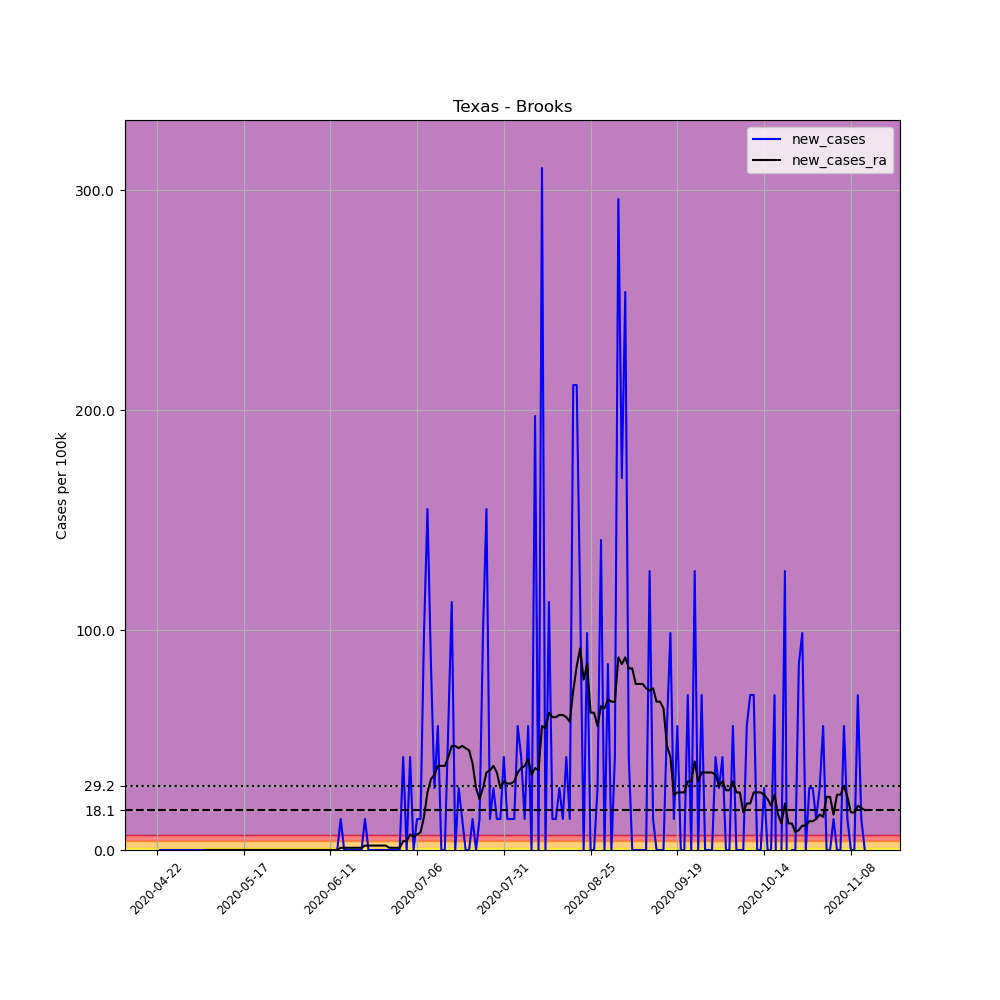

The table this chart was drawn from, first rows:
, date, county, state, fips, cases, deaths, COUNTY, STNAME, CTYNAME, POPESTIMATE2019, per_100k, new_cases, new_cases_ra
642547, 2020-04-22, Brooks, Texas, 48047, 1, 0, 47, Texas, Brooks, 7093, 14.1, , 
642548, 2020-04-23, Brooks, Texas, 48047, 1, 0, 47, Texas, Brooks, 7093, 14.1, 0.0, 
642549, 2020-04-24, Brooks, Texas, 48047, 1, 0, 47, Texas, Brooks, 7093, 14.1, 0.0, 
642550, 2020-04-25, Brooks, Texas, 48047, 1, 0, 47, Texas, Brooks, 7093, 14.1, 0.0, 
642551, 2020-04-26, Brooks, Texas, 48047, 1, 0, 47, Texas, Brooks, 7093, 14.1, 0.0, 
642552, 2020-04-27, Brooks, Texas, 48047, 1, 0, 47, Texas, Brooks, 7093, 14.1, 0.0, 
642553, 2020-04-28, Brooks, Texas, 48047, 1, 0, 47, Texas, Brooks, 7093, 14.1, 0.0, 
642554, 2020-04-29, Brooks, Texas, 48047, 1, 0, 47, Texas, Brooks, 7093, 14.1, 0.0, 
642555, 2020-04-30, Brooks, Texas, 48047, 1, 0, 47, Texas, Brooks, 7093, 14.1, 0.0, 
642556, 2020-05-01, Brooks, Texas, 48047, 1, 0, 47, Texas, Brooks, 7093, 14.1, 0.0, 
642557, 2020-05-02, Brooks, Texas, 48047, 1, 0, 47, Texas, Brooks, 7093, 14.1, 0.0, 
642558, 2020-05-03, Brooks, Texas, 48047, 1, 0, 47, Texas, Brooks, 7093, 14.1, 0.0, 
642559, 2020-05-04, Brooks, Texas, 48047, 1, 0, 47, Texas, Brooks, 7093, 14.1, 0.0, 
642560, 2020-05-05, Brooks, Texas, 48047, 1, 0, 47, Texas, Brooks, 7093, 14.1, 0.0, 
642561, 2020-05-06, Brooks, Texas, 48047, 1, 0, 47, Texas, Brooks, 7093, 14.1, 0.0, 0.0
642562, 2020-05-07, Brooks, Texas, 48047, 1, 0, 47, Texas, Brooks, 7093, 14.1, 0.0, 0.0
642563, 2020-05-08, Brooks, Texas, 48047, 1, 0, 47, Texas, Brooks, 7093, 14.1, 0.0, 0.0
642564, 2020-05-09, Brooks, Texas, 48047, 1, 0, 47, Texas, Brooks, 7093, 14.1, 0.0, 0.0
642565, 2020-05-10, Brooks, Texas, 48047, 1, 0, 47, Texas, Brooks, 7093, 14.1, 0.0, 0.0
642566, 2020-05-11, Brooks, Texas, 48047, 1, 0, 47, Texas, Brooks, 7093, 14.1, 0.0, 0.0
642567, 2020-05-12, Brooks, Texas, 48047, 1, 0, 47, Texas, Brooks, 7093, 14.1, 0.0, 0.0
642568, 2020-05-13, Brooks, Texas, 48047, 1, 0, 47, Texas, Brooks, 7093, 14.1, 0.0, 0.0
642569, 2020-05-14, Brooks, Texas, 48047, 1, 0, 47, Texas, Brooks, 7093, 14.1, 0.0, 0.0
642570, 2020-05-15, Brooks, Texas, 48047, 1, 0, 47, Texas, Brooks, 7093, 14.1, 0.0, 0.0
642571, 2020-05-16, Brooks, Texas, 48047, 1, 0, 47, Texas, Brooks, 7093, 14.1, 0.0, 0.0
642572, 2020-05-17, Brooks, Texas, 48047, 1, 0, 47, Texas, Brooks, 7093, 14.1, 0.0, 0.0
642573, 2020-05-18, Brooks, Texas, 48047, 1, 0, 47, Texas, Brooks, 7093, 14.1, 0.0, 0.0
642574, 2020-05-19, Brooks, Texas, 48047, 1, 0, 47, Texas, Brooks, 7093, 14.1, 0.0, 0.0
642575, 2020-05-20, Brooks, Texas, 48047, 1, 0, 47, Texas, Brooks, 7093, 14.1, 0.0, 0.0
642576, 2020-05-21, Brooks, Texas, 48047, 1, 0, 47, Texas, Brooks, 7093, 14.1, 0.0, 0.0
642577, 2020-05-22, Brooks, Texas, 48047, 1, 0, 47, Texas, Brooks, 7093, 14.1, 0.0, 0.0
642578, 2020-05-23, Brooks, Texas, 48047, 1, 0, 47, Texas, Brooks, 7093, 14.1, 0.0, 0.0
642579, 2020-05-24, Brooks, Texas, 48047, 1, 0, 47, Texas, Brooks, 7093, 14.1, 0.0, 0.0
642580, 2020-05-25, Brooks, Texas, 48047, 1, 0, 47, Texas, Brooks, 7093, 14.1, 0.0, 0.0
642581, 2020-05-26, Brooks, Texas, 48047, 1, 0, 47, Texas, Brooks, 7093, 14.1, 0.0, 0.0
642582, 2020-05-27, Brooks, Texas, 48047, 1, 0, 47, Texas, Brooks, 7093, 14.1, 0.0, 0.0
642583, 2020-05-28, Brooks, Texas, 48047, 1, 0, 47, Texas, Brooks, 7093, 14.1, 0.0, 0.0
642584, 2020-05-29, Brooks, Texas, 48047, 1, 0, 47, Texas, Brooks, 7093, 14.1, 0.0, 0.0
642585, 2020-05-30, Brooks, Texas, 48047, 1, 0, 47, Texas, Brooks, 7093, 14.1, 0.0, 0.0
642586, 2020-05-31, Brooks, Texas, 48047, 1, 0, 47, Texas, Brooks, 7093, 14.1, 0.0, 0.0
642587, 2020-06-01, Brooks, Texas, 48047, 1, 0, 47, Texas, Brooks, 7093, 14.1, 0.0, 0.0
642588, 2020-06-02, Brooks, Texas, 48047, 1, 0, 47, Texas, Brooks, 7093, 14.1, 0.0, 0.0
642589, 2020-06-03, Brooks, Texas, 48047, 1, 0, 47, Texas, Brooks, 7093, 14.1, 0.0, 0.0
642590, 2020-06-04, Brooks, Texas, 48047, 1, 0, 47, Texas, Brooks, 7093, 14.1, 0.0, 0.0
642591, 2020-06-05, Brooks, Texas, 48047, 1, 0, 47, Texas, Brooks, 7093, 14.1, 0.0, 0.0
642592, 2020-06-06, Brooks, Texas, 48047, 1, 0, 47, Texas, Brooks, 7093, 14.1, 0.0, 0.0
642593, 2020-06-07, Brooks, Texas, 48047, 1, 0, 47, Texas, Brooks, 7093, 14.1, 0.0, 0.0
642594, 2020-06-08, Brooks, Texas, 48047, 1, 0, 47, Texas, Brooks, 7093, 14.1, 0.0, 0.0
642595, 2020-06-09, Brooks, Texas, 48047, 1, 0, 47, Texas, Brooks, 7093, 14.1, 0.0, 0.0
642596, 2020-06-10, Brooks, Texas, 48047, 1, 0, 47, Texas, Brooks, 7093, 14.1, 0.0, 0.0
642597, 2020-06-11, Brooks, Texas, 48047, 1, 0, 47, Texas, Brooks, 7093, 14.1, 0.0, 0.0
642598, 2020-06-12, Brooks, Texas, 48047, 1, 0, 47, Texas, Brooks, 7093, 14.1, 0.0, 0.0
642599, 2020-06-13, Brooks, Texas, 48047, 1, 0, 47, Texas, Brooks, 7093, 14.1, 0.0, 0.0
642600, 2020-06-14, Brooks, Texas, 48047, 2, 0, 47, Texas, Brooks, 7093, 28.2, 14.1, 1.007
642601, 2020-06-15, Brooks, Texas, 48047, 2, 0, 47, Texas, Brooks, 7093, 28.2, 0.0, 1.007
642602, 2020-06-16, Brooks, Texas, 48047, 2, 0, 47, Texas, Brooks, 7093, 28.2, 0.0, 1.007
642603, 2020-06-17, Brooks, Texas, 48047, 2, 0, 47, Texas, Brooks, 7093, 28.2, 0.0, 1.007
642604, 2020-06-18, Brooks, Texas, 48047, 2, 0, 47, Texas, Brooks, 7093, 28.2, 0.0, 1.007
642605, 2020-06-19, Brooks, Texas, 48047, 2, 0, 47, Texas, Brooks, 7093, 28.2, 0.0, 1.007
642606, 2020-06-20, Brooks, Texas, 48047, 2, 0, 47, Texas, Brooks, 7093, 28.2, 0.0, 1.007
... 145 more rows
